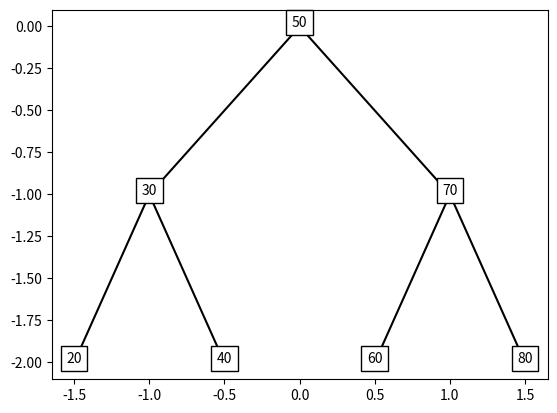

Generate this figure with matplotlib:
import matplotlib.pyplot as plt

class Node:
    def __init__(self, key):
        self.key = key
        self.left = None
        self.right = None

def add_node(root, key):
    if root is None:
        return Node(key)
    if key < root.key:
        root.left = add_node(root.left, key)
    else:
        root.right = add_node(root.right, key)
    return root

def plot_tree(node, x=0, y=0, dx=1, positions=None, ax=None):
    if positions is None:
        positions = {}
    if ax is None:
        _, ax = plt.subplots()

    # Reverse the y-coordinate (negative for upward direction)
    positions[node.key] = (x, -y)
    ax.text(x, -y, str(node.key), fontsize=10, ha='center', bbox=dict(facecolor='white', edgecolor='black'))

    if node.left:
        ax.plot([x, x - dx], [-y, -(y + 1)], color="black")
        plot_tree(node.left, x - dx, y + 1, dx / 2, positions, ax)
    if node.right:
        ax.plot([x, x + dx], [-y, -(y + 1)], color="black")
        plot_tree(node.right, x + dx, y + 1, dx / 2, positions, ax)

    return ax

# Build the binary tree
root = None
values = [50, 30, 70, 20, 40, 60, 80]
for value in values:
    root = add_node(root, value)

# Plot the binary tree
ax = plot_tree(root)
plt.show()
